Dataset: preprocessed_data (GitHub, JamesEdLemaitre/Classification-of-plankton-from-ZooCAM-images). Classes: Physonectae, tail Appendicularia, other Siphonophorae, Harpacticoida, empty Harpacticoida, comb Ctenophora, larvae Echinodermata, Noctiluca, detritus, empty Copepoda, Oncaea, Euchaeta, Diatoma tenuis, Acartiidae.

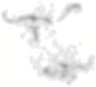
Label: detritus

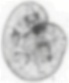
Label: Noctiluca

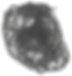
Label: larvae Echinodermata

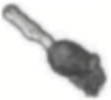
Label: other Siphonophorae

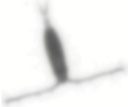
Label: Acartiidae

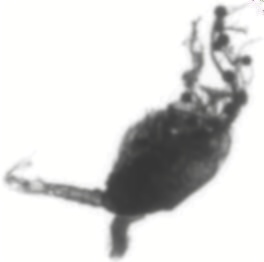
Label: Euchaeta
